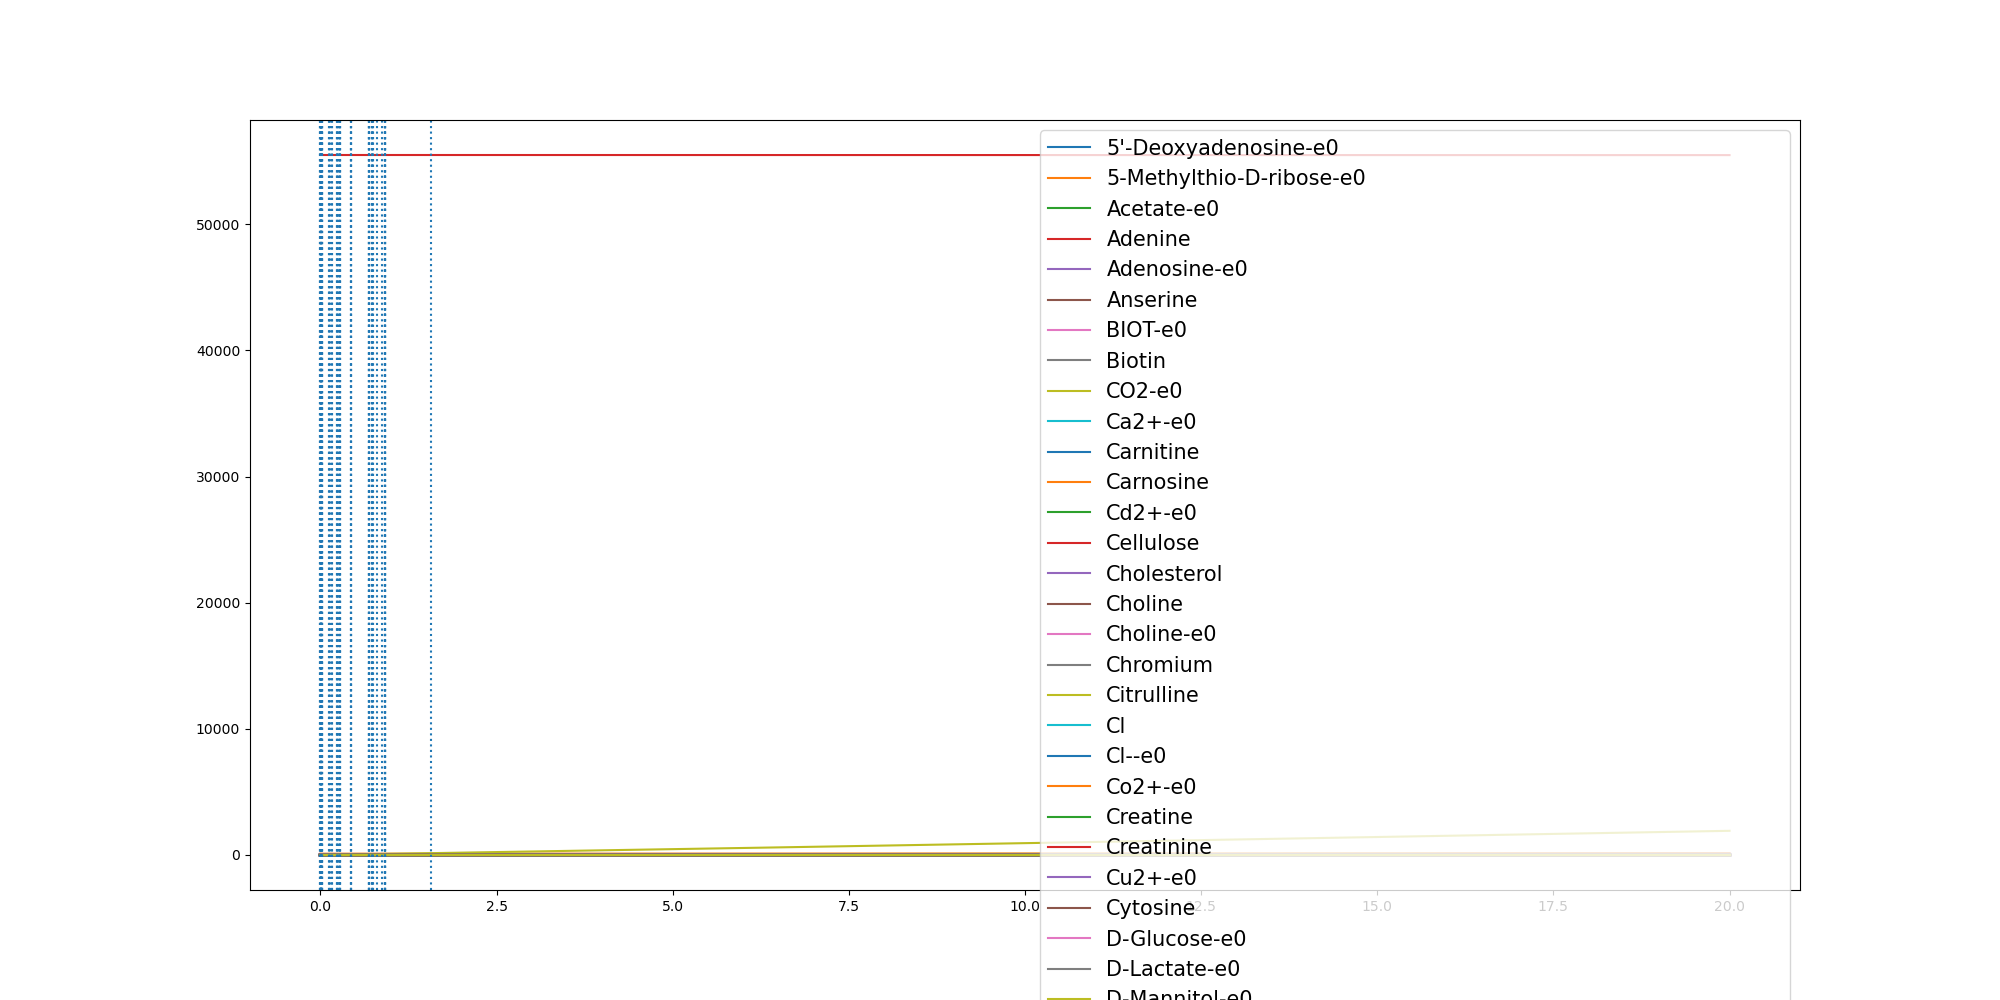

The data file committed next to this chart (first rows):
	0.0	1.3076952942764828e-06	0.0005932512251435486	0.002197885707600235	0.005742443453318456	0.00802555200775796	0.008442538866374825	0.008456667102822217	0.010571923491435428	0.011094532409768643	0.011370702966303638	0.01354329344658226	0.013547648774122338	0.01356487449963174	0.02491770844452932	0.024958239626494048	0.024961474474745095	0.02497565543332693	0.025141160160293774	0.11713329480753214	0.11806422857835716	0.14253700027637198	0.15847510267988688
(CH3)3NO-e0	0.0	0.0	0.0	0.0	0.0	0.0	0.0	0.0	0.0	0.0	0.0	0.0	0.0	0.0	0.0	0.0	0.0	0.0	0.0	0.0	0.0	0.0	0.0
(R)-1,2-Propanediol-e0	0.0	0.0	0.0	0.0	0.0	0.0	0.0	0.0	0.0	0.0	0.0	0.0	0.0	0.0	0.0	0.0	0.0	0.0	0.0	0.0	0.0	0.0	0.0
1,2-Propanediol-e0	0.0	0.0	0.0	0.0	0.0	0.0	0.0	0.0	0.0	0.0	0.0	0.0	0.0	0.0	0.0	0.0	0.0	0.0	0.0	0.0	0.0	0.0	0.0
1,3-Propanediol-e0	0.0	0.0	0.0	0.0	0.0	0.0	0.0	0.0	0.0	0.0	0.0	0.0	0.0	0.0	0.0	0.0	0.0	0.0	0.0	0.0	0.0	0.0	0.0
2-Oxoglutarate-e0	0.0	0.0	0.0	0.0	0.0	0.0	0.0	0.0	0.0	0.0	0.0	0.0	0.0	0.0	0.0	0.0	0.0	0.0	0.0	0.0	0.0	0.0	0.0
2-Oxoglutarate-e0-e0	0.0	0.0	0.0	0.0	0.0	0.0	0.0	0.0	0.0	0.0	0.0	0.0	0.0	0.0	0.0	0.0	0.0	0.0	0.0	0.0	0.0	0.0	0.0
3-dehydrocholate-e0	0.0	0.0	0.0	0.0	0.0	0.0	0.0	0.0	0.0	0.0	0.0	0.0	0.0	0.0	0.0	0.0	0.0	0.0	0.0	0.0	0.0	0.0	0.0
5'-Deoxyadenosine-e0	0.0	0.0	3e-07	1e-06	2.5e-06	3.5e-06	3.7e-06	3.7e-06	4.7e-06	4.9e-06	5e-06	6e-06	6e-06	6e-06	1.1e-05	1.1e-05	1.1e-05	1.11e-05	1.11e-05	5.2e-05	5.24e-05	6.16e-05	6.58e-05
5-Methylthio-D-ribose-e0	0.0	0.0	1e-07	3e-07	7e-07	1e-06	1e-06	1e-06	1.3e-06	1.4e-06	1.4e-06	1.7e-06	1.7e-06	1.7e-06	3e-06	3e-06	3e-06	3e-06	3.1e-06	1.44e-05	1.45e-05	1.7e-05	1.79e-05
ACTN-e0	0.0	0.0	0.0	0.0	0.0	0.0	0.0	0.0	0.0	0.0	0.0	0.0	0.0	0.0	0.0	0.0	0.0	0.0	0.0	0.0	0.0	0.0	0.0
Acetaldehyde-e0	0.0	0.0	0.0	0.0	0.0	0.0	0.0	0.0	0.0	0.0	0.0	0.0	0.0	0.0	0.0	0.0	0.0	0.0	0.0	0.0	0.0	0.0	0.0
Acetate-e0	0.0	3e-07	0.0001482	0.0005844	0.001731	0.002603	0.002769	0.002774	0.003422	0.00354	0.003602	0.004196	0.004197	0.004203	0.008673	0.008693	0.008694	0.008701	0.008779	0.11	0.1116	0.1586	0.1932
Acetone-e0	0.0	0.0	0.0	0.0	0.0	0.0	0.0	0.0	0.0	0.0	0.0	0.0	0.0	0.0	0.0	0.0	0.0	0.0	0.0	0.0	0.0	0.0	0.0
Adenine	0.3271	0.3271	0.3271	0.3271	0.3271	0.3271	0.3271	0.3271	0.3271	0.3271	0.3271	0.3271	0.3271	0.3271	0.3271	0.3271	0.3271	0.3271	0.3271	0.3271	0.3271	0.3271	0.3271
Adenosine-e0	0.0	0.0	0.0	1e-07	3e-07	5e-07	5e-07	5e-07	6e-07	6e-07	6e-07	8e-07	8e-07	8e-07	1.4e-06	1.4e-06	1.4e-06	1.4e-06	1.4e-06	6.6e-06	6.6e-06	8e-06	8.9e-06
Adenosine-e0-e0	0.0	0.0	0.0	0.0	0.0	0.0	0.0	0.0	0.0	0.0	0.0	0.0	0.0	0.0	0.0	0.0	0.0	0.0	0.0	0.0	0.0	0.0	0.0
Amylotriose-e0	0.0	0.0	0.0	0.0	0.0	0.0	0.0	0.0	0.0	0.0	0.0	0.0	0.0	0.0	0.0	0.0	0.0	0.0	0.0	0.0	0.0	0.0	0.0
Amylotriose-e0-e0	0.0	0.0	0.0	0.0	0.0	0.0	0.0	0.0	0.0	0.0	0.0	0.0	0.0	0.0	0.0	0.0	0.0	0.0	0.0	0.0	0.0	0.0	0.0
Anserine	0.0001	0.0001	0.0001	0.0001	0.0001	0.0001	0.0001	0.0001	0.0001	0.0001	0.0001	0.0001	0.0001	0.0001	0.0001	0.0001	0.0001	0.0001	0.0001	0.0001	0.0001	0.0001	0.0001
Arsenate	0.0	0.0	0.0	0.0	0.0	0.0	0.0	0.0	0.0	0.0	0.0	0.0	0.0	0.0	0.0	0.0	0.0	0.0	0.0	0.0	0.0	0.0	0.0
Arsenite-e0	0.0	0.0	0.0	0.0	0.0	0.0	0.0	0.0	0.0	0.0	0.0	0.0	0.0	0.0	0.0	0.0	0.0	0.0	0.0	0.0	0.0	0.0	0.0
BDOH-e0	0.0	0.0	0.0	0.0	0.0	0.0	0.0	0.0	0.0	0.0	0.0	0.0	0.0	0.0	0.0	0.0	0.0	0.0	0.0	0.0	0.0	0.0	0.0
BET-e0	0.0	0.0	0.0	0.0	0.0	0.0	0.0	0.0	0.0	0.0	0.0	0.0	0.0	0.0	0.0	0.0	0.0	0.0	0.0	0.0	0.0	0.0	0.0
BIOT-e0	2.74e-05	2.74e-05	2.74e-05	2.74e-05	2.74e-05	2.74e-05	2.74e-05	2.74e-05	2.74e-05	2.74e-05	2.74e-05	2.74e-05	2.74e-05	2.74e-05	2.74e-05	2.74e-05	2.74e-05	2.74e-05	2.74e-05	2.74e-05	2.74e-05	2.74e-05	2.74e-05
Benzoate-e0	0.0	0.0	0.0	0.0	0.0	0.0	0.0	0.0	0.0	0.0	0.0	0.0	0.0	0.0	0.0	0.0	0.0	0.0	0.0	0.0	0.0	0.0	0.0
Betaine	0.0	0.0	0.0	0.0	0.0	0.0	0.0	0.0	0.0	0.0	0.0	0.0	0.0	0.0	0.0	0.0	0.0	0.0	0.0	0.0	0.0	0.0	0.0
Biotin	2.74e-05	2.74e-05	2.74e-05	2.74e-05	2.74e-05	2.74e-05	2.74e-05	2.74e-05	2.74e-05	2.74e-05	2.74e-05	2.74e-05	2.74e-05	2.74e-05	2.74e-05	2.74e-05	2.74e-05	2.74e-05	2.74e-05	2.74e-05	2.74e-05	2.74e-05	2.74e-05
Butyrate-e0	0.0	0.0	0.0	0.0	0.0	0.0	0.0	0.0	0.0	0.0	0.0	0.0	0.0	0.0	0.0	0.0	0.0	0.0	0.0	0.0	0.0	0.0	0.0
CELB-e0	0.0	0.0	0.0	0.0	0.0	0.0	0.0	0.0	0.0	0.0	0.0	0.0	0.0	0.0	0.0	0.0	0.0	0.0	0.0	0.0	0.0	0.0	0.0
CO-e0	0.0	0.0	0.0	0.0	0.0	0.0	0.0	0.0	0.0	0.0	0.0	0.0	0.0	0.0	0.0	0.0	0.0	0.0	0.0	0.0	0.0	0.0	0.0
CO2-e0	0.0	6e-07	0.0003015	0.001171	0.003275	0.004764	0.005043	0.005052	0.006271	0.00653	0.006667	0.007848	0.00785	0.00786	0.0154	0.01543	0.01543	0.01544	0.01556	0.1409	0.1428	0.1957	0.2339
Ca2+-e0	0.8715	0.8715	0.8715	0.8715	0.8715	0.8715	0.8715	0.8715	0.8715	0.8715	0.8715	0.8715	0.8715	0.8715	0.8715	0.8715	0.8715	0.8715	0.8715	0.8715	0.8715	0.8715	0.8715
Carnitine	4.591	4.591	4.591	4.591	4.591	4.591	4.591	4.591	4.591	4.591	4.591	4.591	4.591	4.591	4.591	4.591	4.591	4.591	4.591	4.591	4.591	4.591	4.591
Carnosine	8.177	8.177	8.177	8.177	8.177	8.177	8.177	8.177	8.177	8.177	8.177	8.177	8.177	8.177	8.177	8.177	8.177	8.177	8.177	8.177	8.177	8.177	8.177
Cd2+-e0	6.67e-05	6.67e-05	6.67e-05	6.67e-05	6.67e-05	6.67e-05	6.67e-05	6.67e-05	6.67e-05	6.67e-05	6.67e-05	6.67e-05	6.67e-05	6.67e-05	6.67e-05	6.67e-05	6.67e-05	6.67e-05	6.67e-05	6.67e-05	6.67e-05	6.67e-05	6.67e-05
Cellulose	0.7503	0.7503	0.7503	0.7503	0.7503	0.7503	0.7503	0.7503	0.7503	0.7503	0.7503	0.7503	0.7503	0.7503	0.7503	0.7503	0.7503	0.7503	0.7503	0.7503	0.7503	0.7503	0.7503
Chenodiol-e0	0.0	0.0	0.0	0.0	0.0	0.0	0.0	0.0	0.0	0.0	0.0	0.0	0.0	0.0	0.0	0.0	0.0	0.0	0.0	0.0	0.0	0.0	0.0
Cholate-e0	0.0	0.0	0.0	0.0	0.0	0.0	0.0	0.0	0.0	0.0	0.0	0.0	0.0	0.0	0.0	0.0	0.0	0.0	0.0	0.0	0.0	0.0	0.0
Cholesterol	0.0003	0.0003	0.0003	0.0003	0.0003	0.0003	0.0003	0.0003	0.0003	0.0003	0.0003	0.0003	0.0003	0.0003	0.0003	0.0003	0.0003	0.0003	0.0003	0.0003	0.0003	0.0003	0.0003
Choline	0.03205	0.03205	0.03205	0.03205	0.03205	0.03205	0.03205	0.03205	0.03205	0.03205	0.03205	0.03205	0.03205	0.03205	0.03205	0.03205	0.03205	0.03205	0.03205	0.03205	0.03205	0.03205	0.03205
Choline-e0	0.03205	0.03205	0.03205	0.03205	0.03205	0.03205	0.03205	0.03205	0.03205	0.03205	0.03205	0.03205	0.03205	0.03205	0.03205	0.03205	0.03205	0.03205	0.03205	0.03205	0.03205	0.03205	0.03205
Chromium	0.0005932	0.0005932	0.0005932	0.0005932	0.0005932	0.0005932	0.0005932	0.0005932	0.0005932	0.0005932	0.0005932	0.0005932	0.0005932	0.0005932	0.0005932	0.0005932	0.0005932	0.0005932	0.0005932	0.0005932	0.0005932	0.0005932	0.0005932
Citrate-e0	0.0	0.0	0.0	0.0	0.0	0.0	0.0	0.0	0.0	0.0	0.0	0.0	0.0	0.0	0.0	0.0	0.0	0.0	0.0	0.0	0.0	0.0	0.0
Citrulline	0.4224	0.4224	0.4224	0.4224	0.4224	0.4224	0.4224	0.4224	0.4224	0.4224	0.4224	0.4224	0.4224	0.4224	0.4224	0.4224	0.4224	0.4224	0.4224	0.4224	0.4224	0.4224	0.4224
Cl	11.84	11.84	11.84	11.84	11.84	11.84	11.84	11.84	11.84	11.84	11.84	11.84	11.84	11.84	11.84	11.84	11.84	11.84	11.84	11.84	11.84	11.84	11.84
Cl--e0	11.84	11.84	11.84	11.84	11.84	11.84	11.84	11.84	11.84	11.84	11.84	11.84	11.84	11.84	11.84	11.84	11.84	11.84	11.84	11.84	11.84	11.84	11.84
Co2+-e0	1.0	1.0	1	1	1	1	1	1	1	1	1	1	1	1	1	1	1	1	1	1	1	1	1
CoA-e0	0.0	0.0	0.0	0.0	0.0	0.0	0.0	0.0	0.0	0.0	0.0	0.0	0.0	0.0	0.0	0.0	0.0	0.0	0.0	0.0	0.0	0.0	0.0
CoA-e0-e0	0.0	0.0	0.0	0.0	0.0	0.0	0.0	0.0	0.0	0.0	0.0	0.0	0.0	0.0	0.0	0.0	0.0	0.0	0.0	0.0	0.0	0.0	0.0
Creatine	5.643	5.643	5.643	5.643	5.643	5.643	5.643	5.643	5.643	5.643	5.643	5.643	5.643	5.643	5.643	5.643	5.643	5.643	5.643	5.643	5.643	5.643	5.643
Creatinine	4.906	4.906	4.906	4.906	4.906	4.906	4.906	4.906	4.906	4.906	4.906	4.906	4.906	4.906	4.906	4.906	4.906	4.906	4.906	4.906	4.906	4.906	4.906
Cu2+-e0	0.005341	0.005341	0.005341	0.005341	0.00534	0.005339	0.005339	0.005339	0.005339	0.005339	0.005339	0.005338	0.005338	0.005338	0.005335	0.005335	0.005335	0.005335	0.005335	0.005314	0.005314	0.005309	0.005307
Cytidine-e0-e0	0.0	0.0	0.0	0.0	0.0	0.0	0.0	0.0	0.0	0.0	0.0	0.0	0.0	0.0	0.0	0.0	0.0	0.0	0.0	0.0	0.0	0.0	0.0
Cytosine	0.1962	0.1962	0.1962	0.1962	0.1962	0.1962	0.1962	0.1962	0.1962	0.1962	0.1962	0.1962	0.1962	0.1962	0.1962	0.1962	0.1962	0.1962	0.1962	0.1962	0.1962	0.1962	0.1962
D-Alanine-e0	0.0	0.0	0.0	0.0	0.0	0.0	0.0	0.0	0.0	0.0	0.0	0.0	0.0	0.0	0.0	0.0	0.0	0.0	0.0	0.0	0.0	0.0	0.0
D-Arabinose-e0	0.0	0.0	0.0	0.0	0.0	0.0	0.0	0.0	0.0	0.0	0.0	0.0	0.0	0.0	0.0	0.0	0.0	0.0	0.0	0.0	0.0	0.0	0.0
D-Fructose-e0	0.0	0.0	0.0	0.0	0.0	0.0	0.0	0.0	0.0	0.0	0.0	0.0	0.0	0.0	0.0	0.0	0.0	0.0	0.0	0.0	0.0	0.0	0.0
D-Galacturonate-e0	0.0	0.0	0.0	0.0	0.0	0.0	0.0	0.0	0.0	0.0	0.0	0.0	0.0	0.0	0.0	0.0	0.0	0.0	0.0	0.0	0.0	0.0	0.0
D-Glucose-e0	9.865	9.865	9.865	9.864	9.861	9.859	9.858	9.858	9.856	9.855	9.855	9.853	9.853	9.853	9.841	9.841	9.841	9.841	9.841	9.744	9.743	9.717	9.7
D-Glyceraldehyde-e0	0.0	0.0	0.0	0.0	0.0	0.0	0.0	0.0	0.0	0.0	0.0	0.0	0.0	0.0	0.0	0.0	0.0	0.0	0.0	0.0	0.0	0.0	0.0
... 198 more rows
